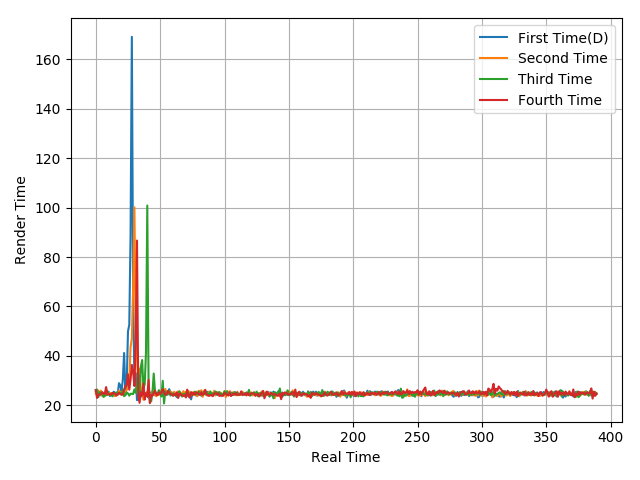

Source data for this figure (header and first rows):
26.22, 24.23, 24.64, 25.28, 24.01, 24.35, 24.69, 25.25, 24.3, 24.48, 25.48, 23.77, 24.97, 24.8, 25.5, 24.99, 24.45, 24.38, 28.98, 28.1, 25.68, 30.54, 41.18, 24.14
24.86, 23.95, 25.97, 24.15, 25.98, 23.93, 24.01, 24.56, 25.84, 24.2, 25.04, 24.88, 25.02, 24.27, 23.95, 23.76, 23.98, 24.33, 25.97, 24.57, 25.42, 24.41, 24.17, 25.35
25.72, 26.39, 23.34, 25.36, 24.44, 24.99, 23.4, 23.86, 24.1, 25.83, 24.44, 24.15, 24.15, 23.66, 24.81, 24.82, 25.26, 24.53, 24.73, 25.18, 24.44, 26.27, 23.7, 24.25
26.19, 23, 24.3, 24.45, 24.67, 25.38, 24.63, 24.66, 27.41, 24.45, 24.43, 24.57, 24.35, 25.04, 24.81, 24.72, 23.99, 24.43, 25.14, 24.67, 24.27, 24.44, 26.42, 27.81
